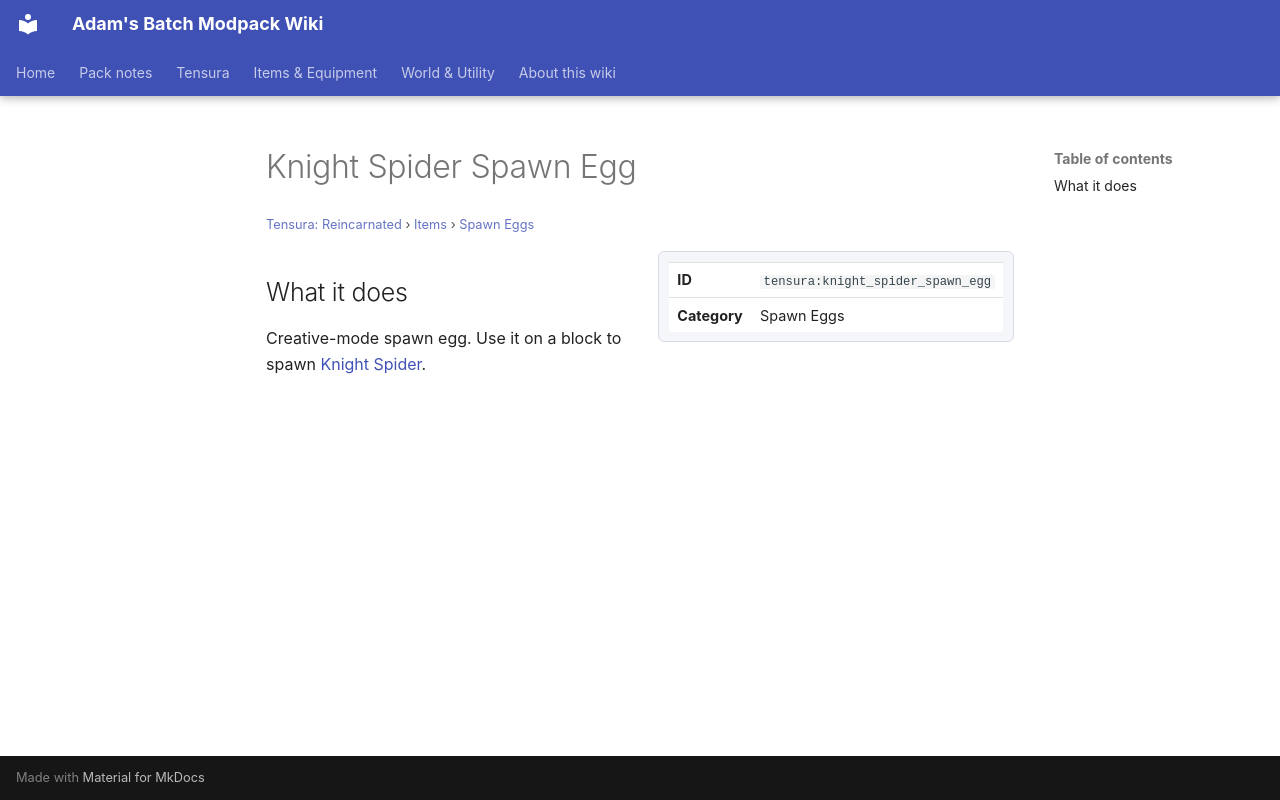

repository: Proteus-Nell/Adams-Batch-MC-Modpack-Wiki · page: tensura-reincarnated/items/spawn-eggs/knight-spider-spawn-egg/index.html · generator: mkdocs

# Knight Spider Spawn Egg

<small>[Tensura: Reincarnated](../../index.md) &rsaquo; [Items](../index.md) &rsaquo; [Spawn Eggs](index.md)</small>

<div class="infobox" markdown>

| | |
|---|---|
| **ID** | `tensura:knight_spider_spawn_egg` |
| **Category** | Spawn Eggs |

</div>

## What it does

Creative-mode spawn egg. Use it on a block to spawn [Knight Spider](../../mobs/knight-spider.md).
